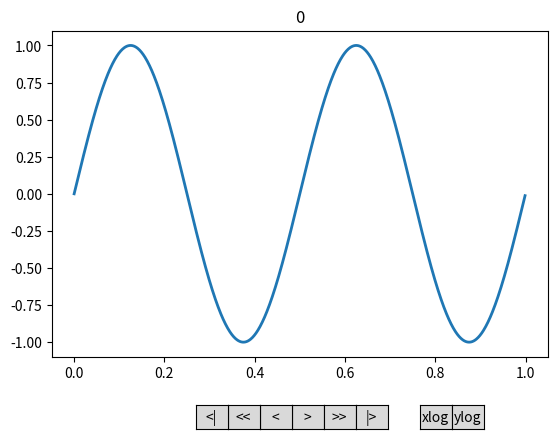

Write the Python code that produced this figure.
import numpy as np
import matplotlib.pyplot as plt
from matplotlib.widgets import Button
#
# this function does the actual drawing
#
def plotcommand(i):
    #
    # if l does not exist yet (i.e. first call)
    # then create it
    #
    ax.clear()
    ydata = np.sin(2*np.pi*times[i]*x)
    ax.plot(x, ydata, lw=2)
    #
    # title
    #
    if (show_time == 1):
        ax.set_title(i)
    #
    # labels
    #
    ax.set_xlabel(xlabel)
    ax.set_ylabel(ylabel)
    #
    # draw the plot
    #
    plt.draw()
    
class Index:
    ind = 0
    #
    # the forward and backward commands
    #
    def f(self, event):
        self.ind += 1
        if (self.ind > n_t-1):
            self.ind = n_t-1            
        plotcommand(self.ind)
        
    def ff(self, event):
        self.ind += 10
        if (self.ind > n_t-1):
            self.ind = n_t-1            
        plotcommand(self.ind)
        
    def fff(self, event):
        self.ind = len(times)-1
        plotcommand(self.ind)

    def r(self, event):
        self.ind -= 1
        if (self.ind < 0):
            self.ind = 0
        plotcommand(self.ind)
        
    def rr(self, event):
        self.ind -= 10
        if (self.ind < 0):
            self.ind = 0
        plotcommand(self.ind)
        
    def rrr(self, event):
        self.ind = 0
        plotcommand(self.ind)
        
    def setxlog(self,event):
        global xlog
        if xlog==1:
            xlog = 0
            ax.set_xscale('linear')
        else:
            xlog = 1
            ax.set_xscale('log')
        plt.draw()
    
    def setylog(self,event):
        global ylog
        if ylog==1:
            ylog = 0
            ax.set_yscale('linear')
        else:
            ylog = 1
            ax.set_yscale('log')
        plt.draw()
#
# end of the definitions
# now comes the setup
#
################
# the time array
################
times = np.arange(2, 20, 1)
n_t   = len(times)
#
# wether or not x or y are logarithmic
#
xlog      = 0
ylog      = 0
show_time = 1
xlabel    = ''
ylabel    = ''
#
# the setup
#
ax = plt.subplot(111)
plt.subplots_adjust(bottom=0.2)
x = np.arange(0.0, 1.0, 0.001)
s = np.sin(2*np.pi*times[0]*x)
callback = Index()
#
# buttons to go +1 or -1
#
ax_f = plt.axes([0.50, 0.05, 0.05, 0.05])
ax_r = plt.axes([0.45, 0.05, 0.05, 0.05])
b_f = Button(ax_f, '>')
b_f.on_clicked(callback.f)
b_r = Button(ax_r, '<')
b_r.on_clicked(callback.r)
#
# buttons to go +10 or -10
#
ax_ff = plt.axes([0.55, 0.05, 0.05, 0.05])
ax_rr = plt.axes([0.40, 0.05, 0.05, 0.05])
b_ff = Button(ax_ff, '>>')
b_ff.on_clicked(callback.ff)
b_rr = Button(ax_rr, '<<')
b_rr.on_clicked(callback.rr)
#
# buttons to go to start or end
#
ax_fff = plt.axes([0.60, 0.05, 0.05, 0.05])
ax_rrr = plt.axes([0.35, 0.05, 0.05, 0.05])
b_fff = Button(ax_fff, '|>')
b_fff.on_clicked(callback.fff)
b_rrr = Button(ax_rrr, '<|')
b_rrr.on_clicked(callback.rrr)
#
# the log buttons
#
ax_xlog = plt.axes([0.70, 0.05, 0.05, 0.05])
ax_ylog = plt.axes([0.75, 0.05, 0.05, 0.05])
b_xlog = Button(ax_xlog, 'xlog')
b_xlog.on_clicked(callback.setxlog)
b_ylog = Button(ax_ylog, 'ylog')
b_ylog.on_clicked(callback.setylog)
#
# call the plotcommand to
# print the initial frame
#
plotcommand(0)
plt.show()
